Image classification data set "spectrograms_dataset" (daterka/Use-of-machine-learning-methods-to-diagnose-schizophrenia-based-on-EEG-signal on GitHub). Class labels (2): schizophrenia negative, schizophrenia positive.

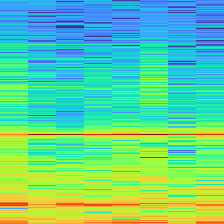
Label: schizophrenia positive

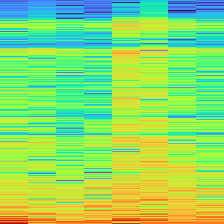
Label: schizophrenia negative

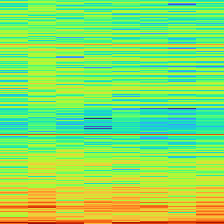
Label: schizophrenia positive

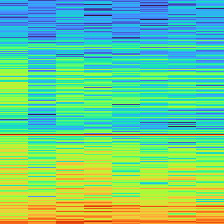
Label: schizophrenia positive

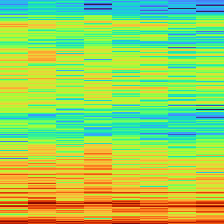
Label: schizophrenia negative

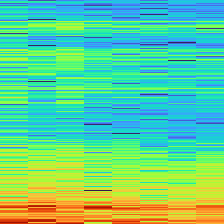
Label: schizophrenia negative
